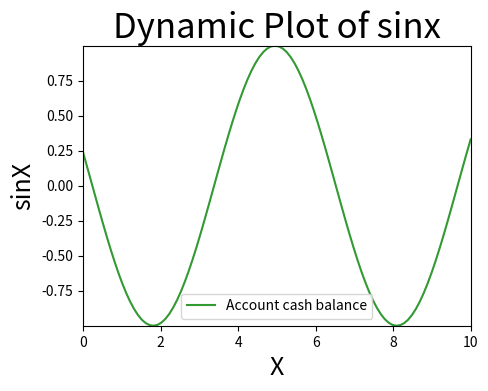

Python code for this plot:
import numpy as np
import time
import matplotlib.pyplot as plt



x = np.linspace(0, 10, 100)
y = np.cos(x)

plt.ion()


figure = plt.figure(figsize=(5, 8))
ax = figure.add_subplot(211)
line1, = ax.plot([], [],'g', label='Account cash balance', alpha=0.8)

plt.title("Dynamic Plot of sinx", fontsize=25)

plt.xlabel("X", fontsize=18)
plt.ylabel("sinX", fontsize=18)
plt.legend()


for p in range(100):
    updated_y = np.cos(x - 0.05 * p)

    line1.set_xdata(x)
    line1.set_ydata(updated_y)
    ax.set_xlim(min(x), max(x))
    ax.set_ylim(min(updated_y), max(updated_y))

    figure.canvas.draw()

    figure.canvas.flush_events()
    time.sleep(0.1)